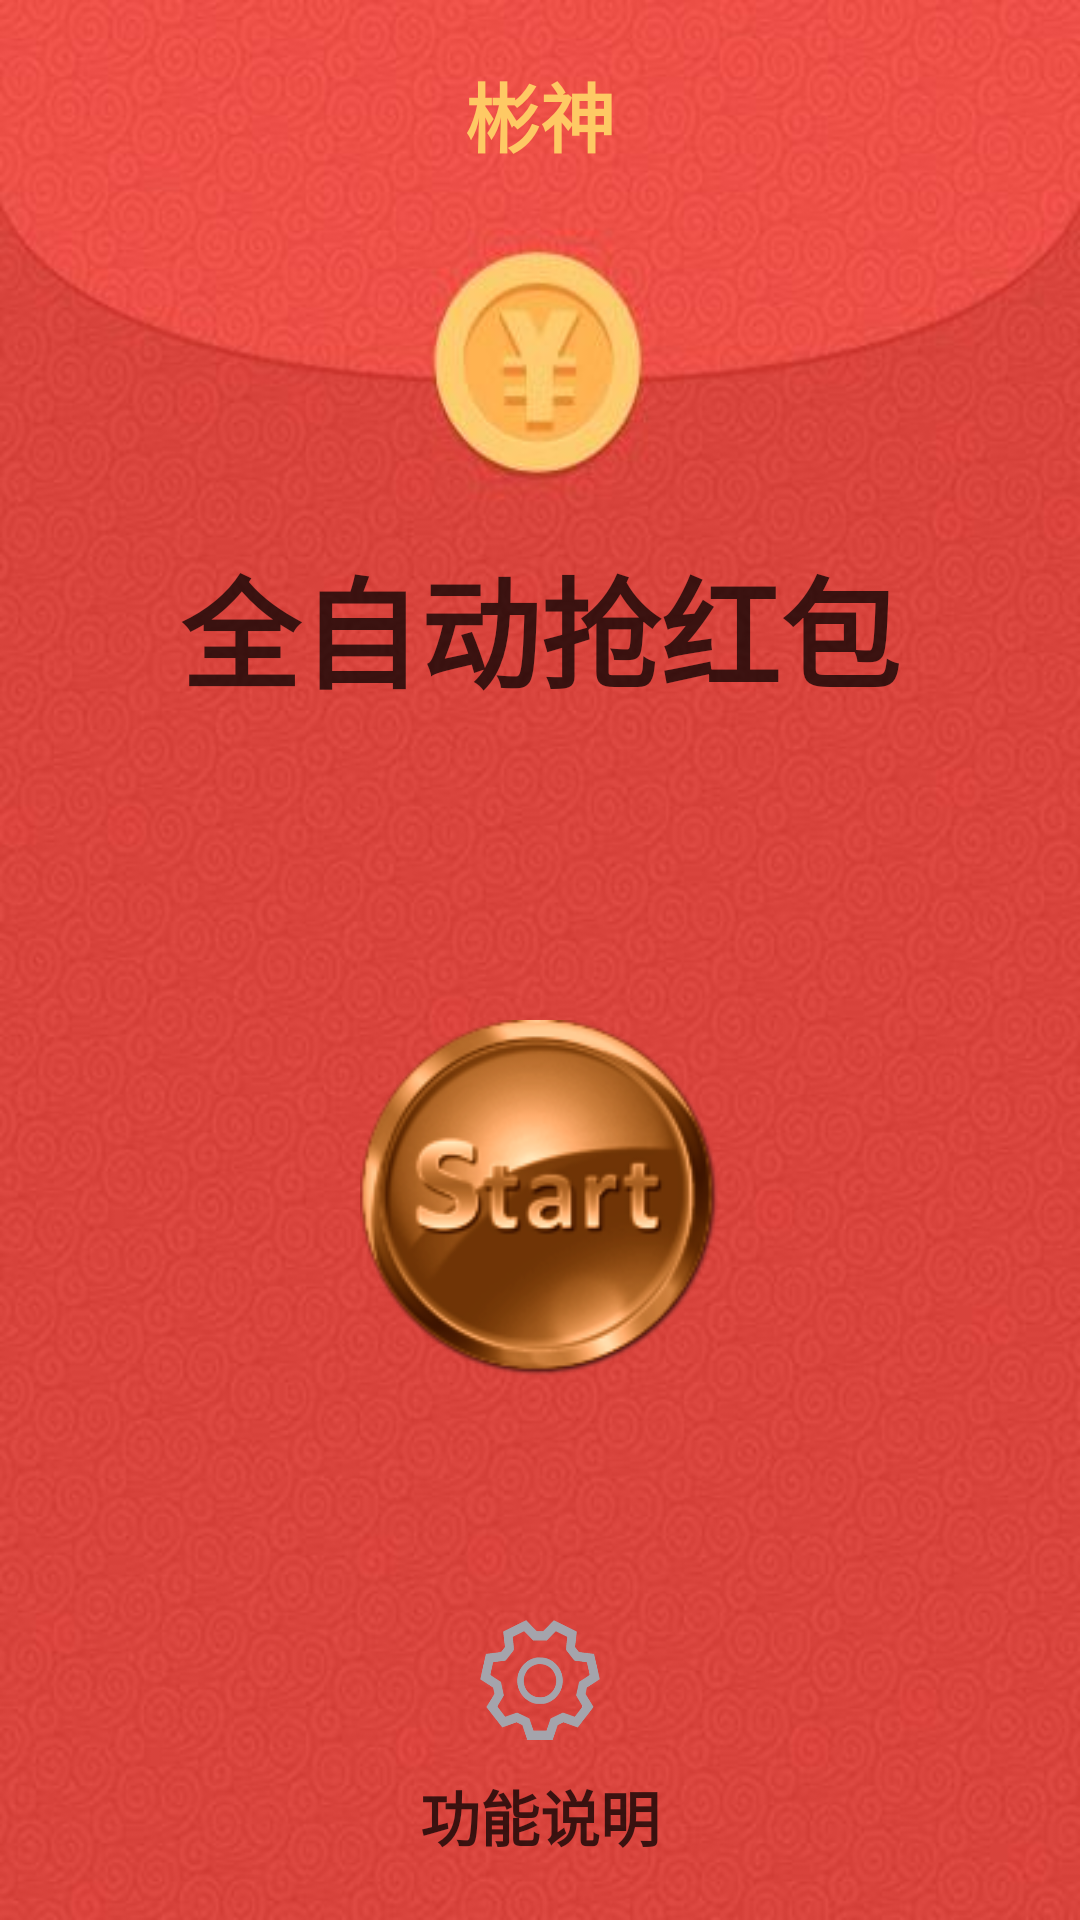

The Android layout XML behind this screen, and the referenced resources:
<!-- AndroidManifest.xml: activity theme Theme.AppCompat.Light.NoActionBar -->
<!-- res/layout/activity_main.xml -->
<?xml version="1.0" encoding="utf-8"?>
<RelativeLayout
    xmlns:android="http://schemas.android.com/apk/res/android"
    android:id="@+id/activity_main"
    android:layout_width="match_parent"
    android:layout_height="match_parent"
    android:background="@drawable/bg_home"
    android:fitsSystemWindows="true">

    <TextView
        android:textStyle="bold"
        android:textColor="#fec964"
        android:textSize="25sp"
        android:text="彬神"
        android:layout_width="wrap_content"
        android:layout_height="wrap_content"
        android:layout_marginTop="20dp"
        android:layout_alignParentTop="true"
        android:layout_centerHorizontal="true" />

    <TextView
        android:textStyle="bold"
        android:textColor="#bb000000"
        android:text="全自动抢红包"
        android:textSize="40sp"
        android:layout_width="wrap_content"
        android:layout_height="wrap_content"
        android:layout_marginTop="180dp"
        android:layout_alignParentTop="true"
        android:layout_centerHorizontal="true" />

    <ImageView
        android:id="@+id/iv_start"
        android:clickable="true"
        android:background="@drawable/open_selected"
        android:layout_width="120dp"
        android:layout_height="120dp"
        android:layout_marginBottom="180dp"
        android:layout_alignParentBottom="true"
        android:layout_centerHorizontal="true"/>

    <ImageView
        android:id="@+id/iv_setting"
        android:clickable="true"
        android:background="@drawable/setting_selected"
        android:layout_width="40dp"
        android:layout_height="40dp"
        android:layout_marginBottom="60dp"
        android:layout_alignParentBottom="true"
        android:layout_centerHorizontal="true"/>

    <TextView
        android:clickable="true"
        android:id="@+id/tv_explain"
        android:textStyle="bold"
        android:textColor="@color/explain_selected"
        android:text="功能说明"
        android:textSize="20sp"
        android:layout_width="wrap_content"
        android:layout_height="wrap_content"
        android:layout_marginBottom="20dp"
        android:layout_alignParentBottom="true"
        android:layout_centerHorizontal="true" />

</RelativeLayout>
<!-- resources referenced by this layout -->
<resources>
  <!-- drawable bg_home: jpg bitmap (drawable-xhdpi, 37347 bytes) -->
  <!-- drawable open_selected (drawable) -->
  <?xml version="1.0" encoding="utf-8"?>
  <selector xmlns:android="http://schemas.android.com/apk/res/android">
  
      <item android:drawable="@drawable/open_normal" android:state_pressed="true" ></item>
      <item android:drawable="@drawable/open_focus" android:state_pressed="false"   ></item>
  
  </selector>
  <!-- drawable setting_selected (drawable) -->
  <?xml version="1.0" encoding="utf-8"?>
  <selector xmlns:android="http://schemas.android.com/apk/res/android">
  
      <item android:drawable="@drawable/setting_focus" android:state_pressed="true" ></item>
      <item android:drawable="@drawable/setting_normal" android:state_pressed="false"   ></item>
  
  </selector>
  <!-- drawable open_normal: png bitmap (drawable-xhdpi, 23847 bytes) -->
  <!-- drawable open_focus: png bitmap (drawable-xhdpi, 25668 bytes) -->
  <!-- drawable setting_focus: png bitmap (drawable-xhdpi, 40237 bytes) -->
  <!-- drawable setting_normal: png bitmap (drawable-xhdpi, 34216 bytes) -->
</resources>
